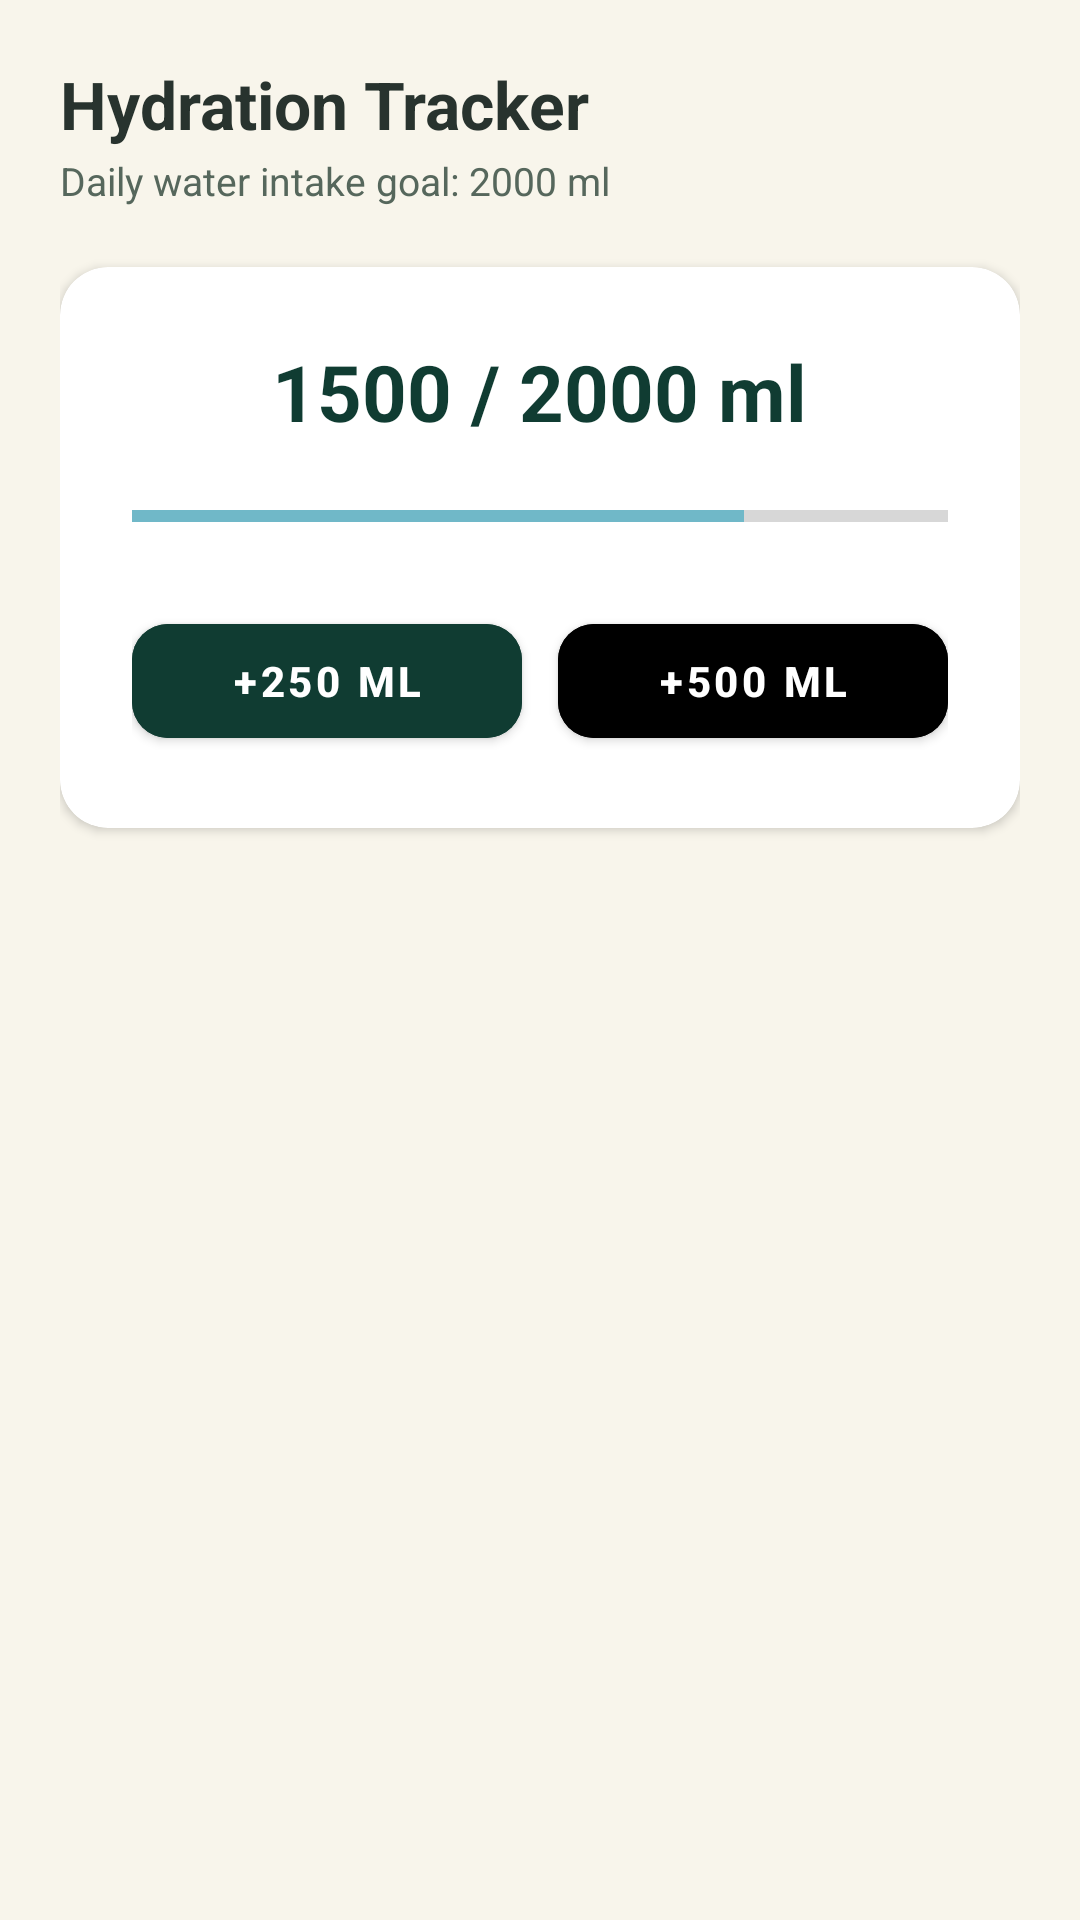

This screen was rendered from an Android layout file. Write that file and the resources it references.
<!-- AndroidManifest.xml: application theme Theme.HerHealthJourney -->
<!-- res/layout/fragment_water.xml -->
<?xml version="1.0" encoding="utf-8"?>
<LinearLayout xmlns:android="http://schemas.android.com/apk/res/android"
    xmlns:app="http://schemas.android.com/apk/res-auto"
    android:layout_width="match_parent"
    android:layout_height="match_parent"
    android:orientation="vertical"
    android:padding="20dp"
    android:background="@color/bg_primary">

    <TextView
        android:layout_width="wrap_content"
        android:layout_height="wrap_content"
        android:text="Hydration Tracker"
        android:textColor="@color/text_primary"
        android:textSize="22sp"
        android:textStyle="bold" />

    <TextView
        android:layout_width="wrap_content"
        android:layout_height="wrap_content"
        android:layout_marginTop="2dp"
        android:text="Daily water intake goal: 2000 ml"
        android:textColor="@color/text_secondary"
        android:textSize="13sp" />

    <androidx.cardview.widget.CardView
        android:layout_width="match_parent"
        android:layout_height="wrap_content"
        android:layout_marginTop="20dp"
        app:cardCornerRadius="16dp"
        app:cardElevation="2dp"
        app:cardBackgroundColor="@color/surface_primary">

        <LinearLayout
            android:layout_width="match_parent"
            android:layout_height="wrap_content"
            android:orientation="vertical"
            android:padding="24dp"
            android:gravity="center">

            <TextView
                android:id="@+id/tvWaterDetail"
                android:layout_width="wrap_content"
                android:layout_height="wrap_content"
                android:text="1500 / 2000 ml"
                android:textColor="@color/brand_emerald"
                android:textSize="26sp"
                android:textStyle="bold" />

            <ProgressBar
                android:id="@+id/pbWaterPage"
                style="?android:attr/progressBarStyleHorizontal"
                android:layout_width="match_parent"
                android:layout_height="12dp"
                android:layout_marginTop="18dp"
                android:max="100"
                android:progress="75"
                android:progressTint="@color/module_water" />

            <LinearLayout
                android:layout_width="match_parent"
                android:layout_height="wrap_content"
                android:orientation="horizontal"
                android:layout_marginTop="24dp">

                <com.google.android.material.button.MaterialButton
                    android:id="@+id/btnAdd250"
                    android:layout_width="0dp"
                    android:layout_height="50dp"
                    android:layout_weight="1"
                    android:layout_marginEnd="6dp"
                    android:backgroundTint="@color/button_primary"
                    android:text="+250 ml"
                    android:textColor="@color/button_text"
                    android:textStyle="bold"
                    app:cornerRadius="12dp" />

                <com.google.android.material.button.MaterialButton
                    android:id="@+id/btnAdd500"
                    android:layout_width="0dp"
                    android:layout_height="50dp"
                    android:layout_weight="1"
                    android:layout_marginStart="6dp"
                    android:backgroundTint="@color/button_secondary"
                    android:text="+500 ml"
                    android:textColor="@color/button_secondary_text"
                    android:textStyle="bold"
                    app:cornerRadius="12dp" />
            </LinearLayout>

        </LinearLayout>
    </androidx.cardview.widget.CardView>
</LinearLayout>
<!-- resources referenced by this layout -->
<resources>
  <color name="bg_primary">#F8F5EB</color>
  <color name="brand_emerald">#103C32</color>
  <color name="button_primary">#103C32</color>
  <color name="button_text">#FFFFFF</color>
  <color name="module_water">#70B8C8</color>
  <color name="surface_primary">#FFFFFF</color>
  <color name="text_primary">#28332E</color>
  <color name="text_secondary">#56675C</color>
  <style name="Theme.HerHealthJourney" parent="Theme.MaterialComponents.DayNight.NoActionBar">
          <item name="colorPrimary">@color/brand_emerald</item>
          <item name="colorPrimaryVariant">@color/dark_background</item>
          <item name="colorOnPrimary">@color/surface_primary</item>
          <item name="colorSecondary">@color/brand_champagne</item>
          <item name="colorOnSecondary">@color/dark_background</item>
          <item name="android:statusBarColor">@color/brand_emerald</item>
          <item name="android:windowBackground">@color/bg_primary</item>
      </style>
  <color name="dark_background">#092820</color>
  <color name="brand_champagne">#C5A66B</color>
</resources>
